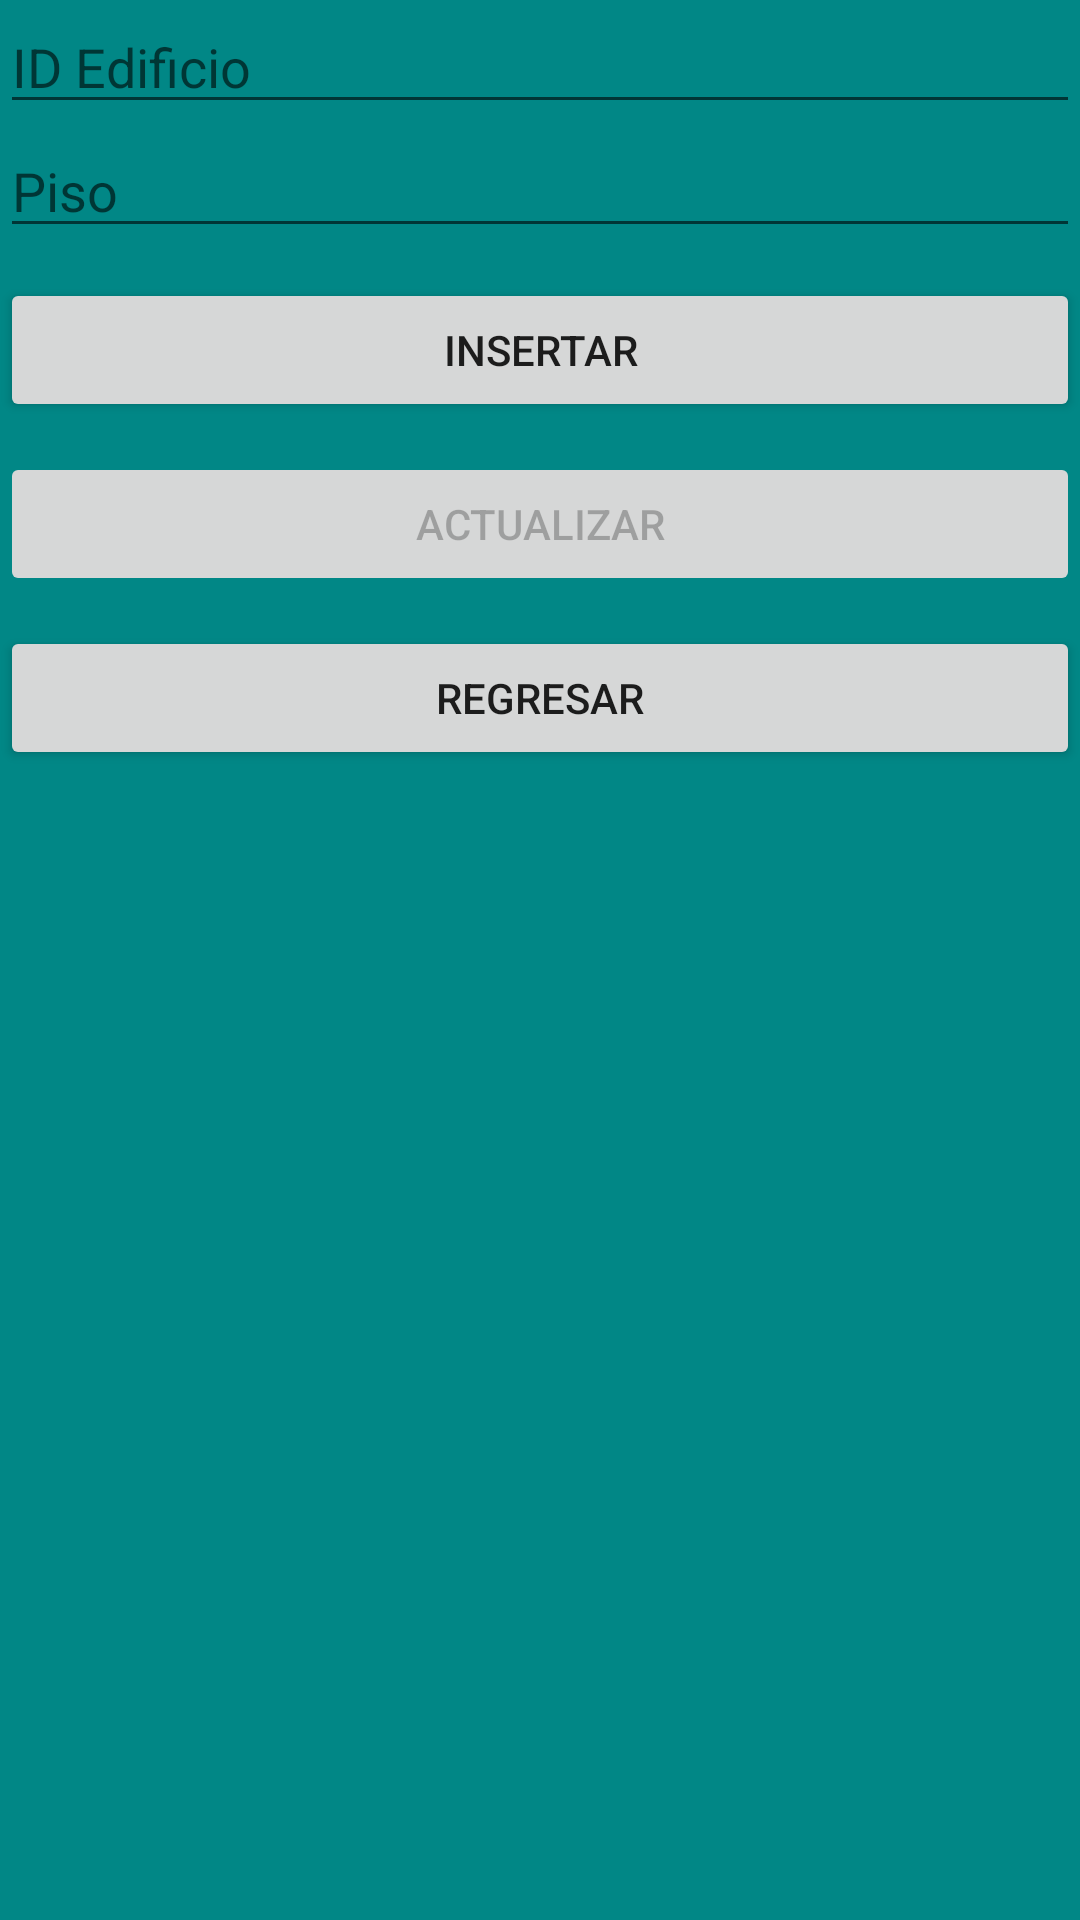

This screen was rendered from an Android layout file. Write that file and the resources it references.
<!-- AndroidManifest.xml: application theme Theme.LADM_U3_Firebase_Mapeo_Empresas_JORGE_ALBERTO_PEREZ_SOTO_20buena -->
<!-- res/layout/activity_agrgar_sub_departamento.xml -->
<?xml version="1.0" encoding="utf-8"?>
<LinearLayout xmlns:android="http://schemas.android.com/apk/res/android"
    xmlns:app="http://schemas.android.com/apk/res-auto"
    xmlns:tools="http://schemas.android.com/tools"
    android:layout_width="match_parent"
    android:background="@color/teal_700"
    android:layout_height="match_parent"
    android:orientation="vertical"
    tools:context=".AgrgarSubDepartamento">


    <EditText
        android:layout_width="match_parent"
        android:layout_height="wrap_content"
        android:hint="ID Edificio"
        android:id="@+id/edificio"
        />
    <EditText
        android:layout_width="match_parent"
        android:layout_height="wrap_content"
        android:hint="Piso"
        android:id="@+id/textopiso"
        />

    <Button
        android:layout_width="match_parent"
        android:layout_height="wrap_content"
        android:text="Insertar"
        android:id="@+id/insertar"
        android:layout_marginTop="10dp"
        />
    <Button
        android:layout_width="match_parent"
        android:layout_height="wrap_content"
        android:text="Actualizar"
        android:id="@+id/actualizar"
        android:layout_marginTop="10dp"
        android:enabled="false"
        />
    <Button
        android:layout_width="match_parent"
        android:layout_height="wrap_content"
        android:text="Regresar"
        android:id="@+id/regresar"
        android:layout_marginTop="10dp"
        />
    <ListView
        android:layout_width="match_parent"
        android:layout_height="wrap_content"
        android:layout_marginTop="20dp"
        android:layout_marginBottom="50dp"
        android:id="@+id/lista"
        />

</LinearLayout>
<!-- resources referenced by this layout -->
<resources>
  <style name="Theme.LADM_U3_Firebase_Mapeo_Empresas_JORGE_ALBERTO_PEREZ_SOTO_20buena" parent="Theme.MaterialComponents.DayNight.DarkActionBar">
          
          <item name="colorPrimary">@color/purple_500</item>
          <item name="colorPrimaryVariant">@color/purple_700</item>
          <item name="colorOnPrimary">@color/white</item>
          
          <item name="colorSecondary">@color/teal_200</item>
          <item name="colorSecondaryVariant">@color/teal_700</item>
          <item name="colorOnSecondary">@color/black</item>
          
          <item name="android:statusBarColor" tools:targetApi="l">?attr/colorPrimaryVariant</item>
          
      </style>
  <!-- not gathered from this repository: default colours our renderer supplied (Android Studio template values) -->
  <color name="purple_500">#FF6200EE</color>
  <color name="purple_700">#FF3700B3</color>
  <color name="teal_200">#FF03DAC5</color>
  <color name="teal_700">#FF018786</color>
  <color name="black">#FF000000</color>
  <color name="white">#FFFFFFFF</color>
</resources>
